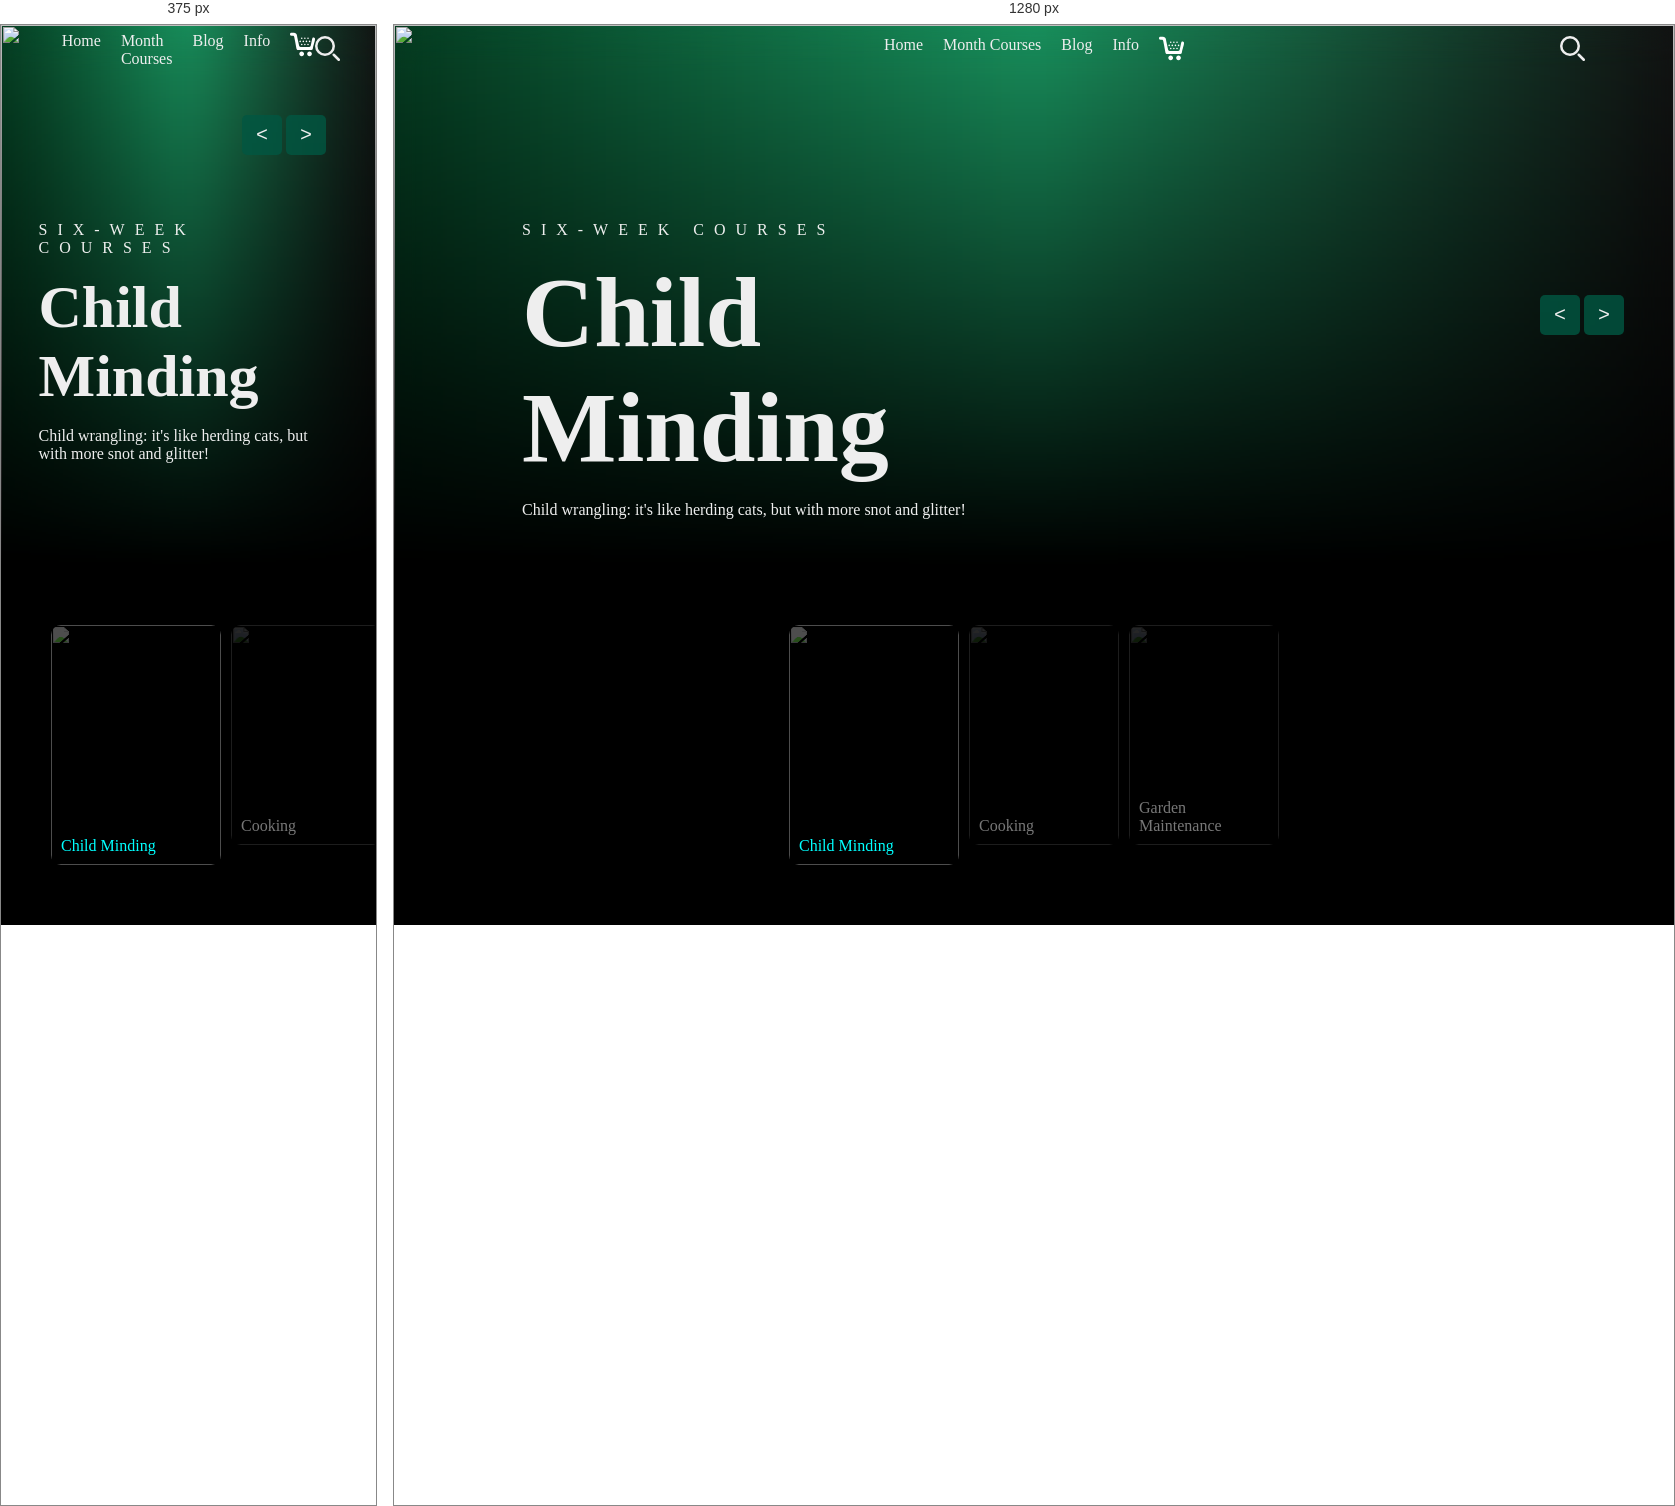
Rendered at 375 px and 1280 px, left to right.

<!-- file: weekCourses.html -->
<!DOCTYPE html>
<html lang="en">

<head>
    <meta charset="UTF-8">
    <meta name="viewport" content="width=device-width, initial-scale=1.0">
    <title>Week Courses</title>
    <link rel="stylesheet" href="style.css">
</head>

<body>
    <!-- header -->
    <header>
        <div class="logo"></div>
        <ul class="menu">
            <li>Home</li>
            <li>Month Courses</li>
            <li>Blog</li>
            <li>Info</li>
            <li><svg fill="#ffffff" version="1.1" id="Capa_1" xmlns="http://www.w3.org/2000/svg"
                    xmlns:xlink="http://www.w3.org/1999/xlink" viewBox="0 0 287.75 287.75" xml:space="preserve"
                    stroke="#ffffff" stroke-width="0.0028775500000000004">
                    <g id="SVGRepo_bgCarrier" stroke-width="0"></g>
                    <g id="SVGRepo_tracerCarrier" stroke-linecap="round" stroke-linejoin="round"></g>
                    <g id="SVGRepo_iconCarrier">
                        <g>
                            <path
                                d="M134.16,279.13c-15.24,0-26.715-12.31-26.715-27.544c0-15.162,11.475-26.638,26.715-26.638 c15.162,0,27.472,11.476,27.472,26.638C161.626,266.821,149.316,279.13,134.16,279.13z">
                            </path>
                            <path
                                d="M265.515,176.575c-1.682,7.085-2.275,19.503-6.762,25.244c-2.708,3.465-6.773,5.626-11.943,5.626H92.21 c-9.962,0-18.056-8.022-18.056-18.003c0-6.461-18.507-98.199-25.497-132.633c-1.453-7.146-8.551-12.995-15.834-13.061 l-14.711-0.141c-19.786,0-18.075-18.774-18.075-18.774c0.384-6.626,2.642-10.581,5.434-12.911 c5.597-4.668,18.231-3.008,25.347-3.02l12.874-0.024c22.146,0,30.883,12.661,34.317,22.929c2.312,6.917,3.495,18.735,5.05,25.857 l22.104,100.829c1.561,7.122,8.737,12.893,16.021,12.893H222.31c7.29,0,14.412-5.771,15.907-12.91l16.507-78.486 c2.132-9.217,5.566-13.627,9.086-15.501c6.425-3.444,19.882,1.63,22.416,8.455c3.759,10.157-0.595,27.37-0.595,27.37 S272.691,146.484,265.515,176.575z">
                            </path>
                            <path
                                d="M224.382,279.13c-15.18,0-26.649-12.31-26.649-27.544c0-15.162,11.47-26.638,26.649-26.638 c15.162,0,27.525,11.476,27.525,26.638C251.908,266.821,239.544,279.13,224.382,279.13z">
                            </path>
                            <path
                                d="M135.085,153.335c-4.984,0-9.025-4.053-9.025-9.043c0-4.978,4.042-9.031,9.025-9.031c4.996,0,9.031,4.053,9.031,9.031 C144.116,149.283,140.087,153.335,135.085,153.335z">
                            </path>
                            <path
                                d="M171.209,153.335c-4.983,0-9.024-4.053-9.024-9.043c0-4.978,4.041-9.031,9.024-9.031c4.979,0,9.031,4.053,9.031,9.031 C180.241,149.283,176.188,153.335,171.209,153.335z">
                            </path>
                            <path
                                d="M207.323,153.335c-4.99,0-9.031-4.053-9.031-9.043c0-4.978,4.041-9.031,9.031-9.031c4.978,0,9.025,4.053,9.025,9.031 C216.348,149.283,212.3,153.335,207.323,153.335z">
                            </path>
                            <path
                                d="M117.022,117.21c-4.972,0-9.037-4.035-9.037-9.021c0-4.981,4.065-9.035,9.037-9.035c5.008,0,9.043,4.053,9.043,9.035 C126.06,113.175,122.024,117.21,117.022,117.21z">
                            </path>
                            <path
                                d="M153.147,99.161c4.984,0,9.025,4.044,9.025,9.028c0,4.986-4.041,9.028-9.025,9.028c-4.989,0-9.031-4.042-9.031-9.028 C144.116,103.205,148.158,99.161,153.147,99.161z">
                            </path>
                            <path
                                d="M189.266,99.161c4.984,0,9.025,4.044,9.025,9.028c0,4.986-4.041,9.028-9.025,9.028c-4.99,0-9.031-4.042-9.031-9.028 C180.235,103.205,184.276,99.161,189.266,99.161z">
                            </path>
                            <path
                                d="M225.379,99.161c4.983,0,9.024,4.044,9.024,9.028c0,4.986-4.041,9.028-9.024,9.028c-4.99,0-9.031-4.042-9.031-9.028 C216.348,103.205,220.389,99.161,225.379,99.161z">
                            </path>
                            <path
                                d="M207.323,81.104c-4.99,0-9.031-4.053-9.031-9.022c0-4.993,4.041-9.031,9.031-9.031c4.978,0,9.025,4.032,9.025,9.031 C216.348,77.051,212.3,81.104,207.323,81.104z">
                            </path>
                            <path
                                d="M171.209,81.104c-4.983,0-9.024-4.053-9.024-9.022c0-4.993,4.041-9.031,9.024-9.031c4.979,0,9.031,4.032,9.031,9.031 C180.241,77.051,176.188,81.104,171.209,81.104z">
                            </path>
                            <path
                                d="M135.085,81.104c-4.984,0-9.025-4.053-9.025-9.022c0-4.993,4.042-9.031,9.025-9.031c4.996,0,9.031,4.032,9.031,9.031 C144.116,77.051,140.087,81.104,135.085,81.104z">
                            </path>
                        </g>
                    </g>
                </svg></li>
        </ul>
        <div class="search">
            <svg aria-hidden="true" xmlns="http://www.w3.org/2000/svg" fill="none" viewBox="0 0 20 20">
                <path stroke="currentColor" stroke-linecap="round" stroke-linejoin="round" stroke-width="2"
                    d="m19 19-4-4m0-7A7 7 0 1 1 1 8a7 7 0 0 1 14 0Z" />
            </svg>
        </div>


    </header>

    <!-- slider -->

    <div class="slider">
        <!-- list Courses -->
        <div class="list">
            <div class="item active">
                <img src="image/childMinding.jpg">
                <div class="content">
                    <p>Six-Week Courses</p>
                    <h2>Child Minding</h2>
                    <p>
                        Child wrangling: it's like herding cats, but with more snot and glitter!
                    </p>
                </div>
            </div>
            <div class="item">
                <img src="image/cooking.jpg">
                <div class="content">
                    <p>Six-Week Courses</p>
                    <h2>Cooking</h2>
                    <p>
                        Cook like a pro—just remember, if it ain't on fire, you're doing alright!
                    </p>
                </div>
            </div>
            <div class="item">
                <img src="image/gardenMaintenace.jpg">
                <div class="content">
                    <p>Six-Week Courses</p>
                    <h2>Garden Maintenance</h2>
                    <p>
                        Grow your green thumb and watch your plants thrive—finally, a chance to talk to something that
                        doesn't talk back!
                    </p>
                </div>
            </div>


        </div>
        <!-- button arrows -->
        <div class="arrows">
            <button id="prev">
                < </button>
                    <button id="next"> > </button>
        </div>
        <!-- thumbnail -->
        <div class="thumbnail">
            <div class="item active">
                <img src="image/childMinding.jpg">
                <div class="content">
                    Child Minding
                </div>
            </div>
            <div class="item">
                <img src="image/cooking.jpg">
                <div class="content">
                    Cooking
                </div>
            </div>
            <div class="item">
                <img src="image/gardenMaintenace.jpg">
                <div class="content">
                    Garden Maintenance
                </div>
            </div>

        </div>
    </div>


    <script src="app.js"></script>
</body>

</html>

/* @media block from style.css */
@media screen and (max-width: 678px) {
  .thumbnail {
    justify-content: start;
  }
  .slider .list .item .content h2 {
    font-size: 60px;
  }
  .arrows {
    top: 10%;
  }
}